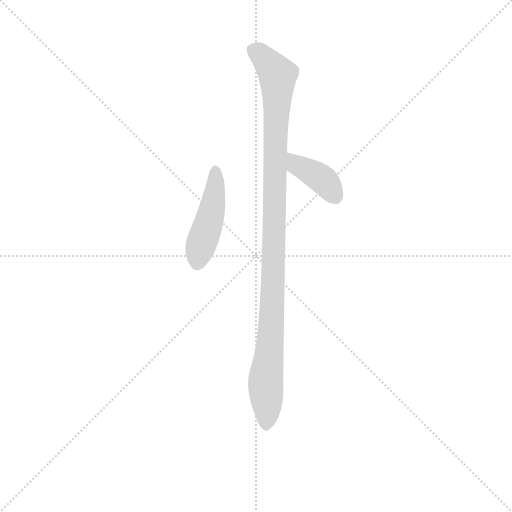
t = 0.00 s
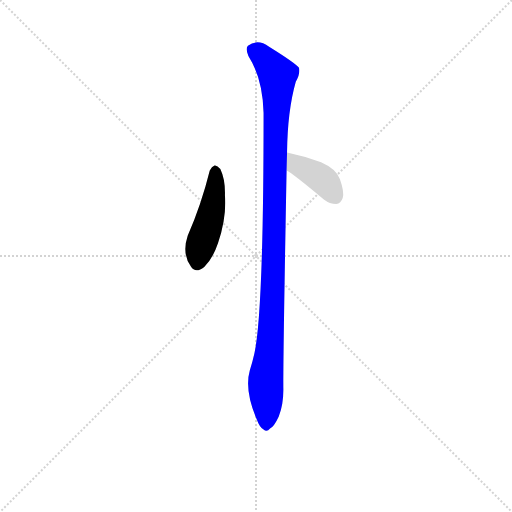
t = 1.76 s
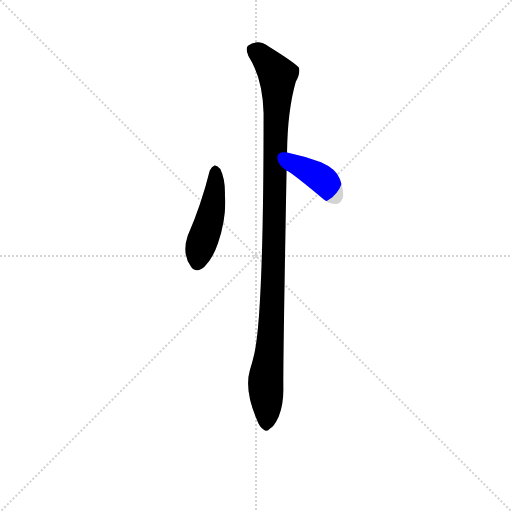
t = 1.92 s
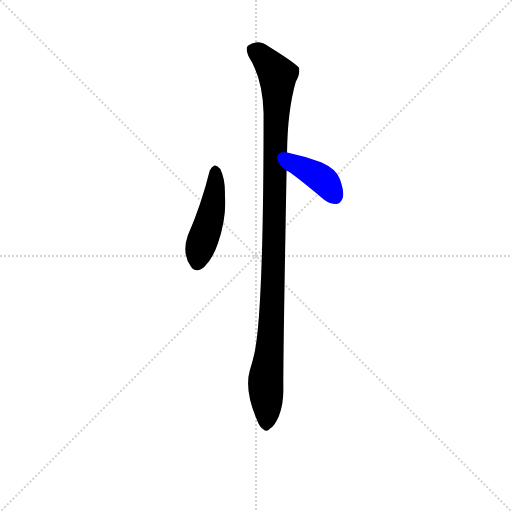
t = 2.08 s
t = 2.24 s: frame unchanged from t = 2.08 s, image omitted
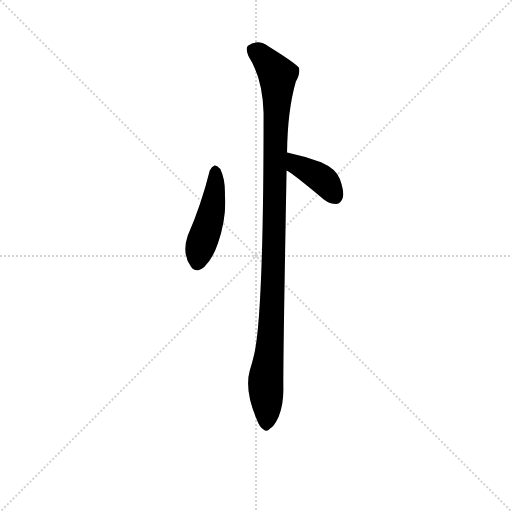
t = 2.89 s

The animated SVG that drew these frames (rendered in a browser with its animation timeline set to each time). Animation: 3 CSS @keyframes rules; one cycle of 2.89 s.

<svg version="1.1" viewBox="0 0 1024 1024" xmlns="http://www.w3.org/2000/svg">
  <g stroke="lightgray" stroke-dasharray="1,1" stroke-width="1" transform="scale(4, 4)">
    <line x1="0" y1="0" x2="256" y2="256"></line>
    <line x1="256" y1="0" x2="0" y2="256"></line>
    <line x1="128" y1="0" x2="128" y2="256"></line>
    <line x1="0" y1="128" x2="256" y2="128"></line>
  </g>
<g transform="scale(0.92, -0.92) translate(60, -900)">
   <style type="text/css">
    @keyframes keyframes0 {
      from {
       stroke: blue;
       stroke-dashoffset: 459;
       stroke-width: 128;
       }
       60% {
       animation-timing-function: step-end;
       stroke: blue;
       stroke-dashoffset: 0;
       stroke-width: 128;
       }
       to {
       stroke: black;
       stroke-width: 1024;
       }
       }
       #make-me-a-hanzi-animation-0 {
         animation: keyframes0 0.623535s both;
         animation-delay: 0.000000s;
         animation-timing-function: linear;
       }
    @keyframes keyframes1 {
      from {
       stroke: blue;
       stroke-dashoffset: 1087;
       stroke-width: 128;
       }
       78% {
       animation-timing-function: step-end;
       stroke: blue;
       stroke-dashoffset: 0;
       stroke-width: 128;
       }
       to {
       stroke: black;
       stroke-width: 1024;
       }
       }
       #make-me-a-hanzi-animation-1 {
         animation: keyframes1 1.134603s both;
         animation-delay: 0.623535s;
         animation-timing-function: linear;
       }
    @keyframes keyframes2 {
      from {
       stroke: blue;
       stroke-dashoffset: 392;
       stroke-width: 128;
       }
       56% {
       animation-timing-function: step-end;
       stroke: blue;
       stroke-dashoffset: 0;
       stroke-width: 128;
       }
       to {
       stroke: black;
       stroke-width: 1024;
       }
       }
       #make-me-a-hanzi-animation-2 {
         animation: keyframes2 0.569010s both;
         animation-delay: 1.758138s;
         animation-timing-function: linear;
       }
</style>
<path d="M 396.0 529.5 Q 378.0 456.5 348.0 387.5 Q 335.0 348.5 355.0 320.5 Q 365.0 304.5 384.0 319.5 Q 403.0 338.5 414.0 371.5 Q 433.0 428.5 429.0 475.5 Q 430.0 509.5 419.0 532.5 Q 413.0 539.5 407.0 540.5 Q 400.0 537.5 396.0 529.5 Z" fill="lightgray"></path> 
<path d="M 556.0 52.5 Q 555.0 101.5 563.0 529.5 L 564.0 568.5 Q 565.0 659.5 583.0 722.5 Q 593.0 738.5 590.0 752.5 Q 583.0 762.5 525.0 798.5 Q 500.0 816.5 479.0 800.5 Q 473.0 794.5 480.0 778.5 Q 511.0 729.5 513.0 654.5 Q 513.0 222.5 493.0 131.5 Q 489.0 113.5 483.0 94.5 Q 471.0 52.5 498.0 -11.5 Q 505.0 -30.5 513.0 -33.5 Q 520.0 -40.5 527.0 -31.5 Q 536.0 -27.5 546.0 -5.5 Q 556.0 19.5 556.0 52.5 Z" fill="lightgray"></path> 
<path d="M 563.0 529.5 Q 576.0 523.5 644.0 466.5 Q 657.0 456.5 671.0 456.5 Q 681.0 457.5 685.0 469.5 Q 689.0 482.5 679.0 510.5 Q 672.0 532.5 638.0 547.5 Q 602.0 560.5 564.0 568.5 C 535.0 574.5 537.0 544.5 563.0 529.5 Z" fill="lightgray"></path> 
      <clipPath id="make-me-a-hanzi-clip-0">
      <path d="M 396.0 529.5 Q 378.0 456.5 348.0 387.5 Q 335.0 348.5 355.0 320.5 Q 365.0 304.5 384.0 319.5 Q 403.0 338.5 414.0 371.5 Q 433.0 428.5 429.0 475.5 Q 430.0 509.5 419.0 532.5 Q 413.0 539.5 407.0 540.5 Q 400.0 537.5 396.0 529.5 Z" fill="lightgray"></path>
      </clipPath>
      <path clip-path="url(#make-me-a-hanzi-clip-0)" d="M 408.0 528.5 L 403.0 455.5 L 370.0 329.5 " fill="none" id="make-me-a-hanzi-animation-0" stroke-dasharray="331 662" stroke-linecap="round"></path>

      <clipPath id="make-me-a-hanzi-clip-1">
      <path d="M 556.0 52.5 Q 555.0 101.5 563.0 529.5 L 564.0 568.5 Q 565.0 659.5 583.0 722.5 Q 593.0 738.5 590.0 752.5 Q 583.0 762.5 525.0 798.5 Q 500.0 816.5 479.0 800.5 Q 473.0 794.5 480.0 778.5 Q 511.0 729.5 513.0 654.5 Q 513.0 222.5 493.0 131.5 Q 489.0 113.5 483.0 94.5 Q 471.0 52.5 498.0 -11.5 Q 505.0 -30.5 513.0 -33.5 Q 520.0 -40.5 527.0 -31.5 Q 536.0 -27.5 546.0 -5.5 Q 556.0 19.5 556.0 52.5 Z" fill="lightgray"></path>
      </clipPath>
      <path clip-path="url(#make-me-a-hanzi-clip-1)" d="M 492.0 791.5 L 521.0 767.5 L 544.0 726.5 L 533.0 257.5 L 517.0 63.5 L 518.0 -19.5 " fill="none" id="make-me-a-hanzi-animation-1" stroke-dasharray="959 1918" stroke-linecap="round"></path>

      <clipPath id="make-me-a-hanzi-clip-2">
      <path d="M 563.0 529.5 Q 576.0 523.5 644.0 466.5 Q 657.0 456.5 671.0 456.5 Q 681.0 457.5 685.0 469.5 Q 689.0 482.5 679.0 510.5 Q 672.0 532.5 638.0 547.5 Q 602.0 560.5 564.0 568.5 C 535.0 574.5 537.0 544.5 563.0 529.5 Z" fill="lightgray"></path>
      </clipPath>
      <path clip-path="url(#make-me-a-hanzi-clip-2)" d="M 570.0 561.5 L 585.0 541.5 L 641.0 510.5 L 669.0 472.5 " fill="none" id="make-me-a-hanzi-animation-2" stroke-dasharray="264 528" stroke-linecap="round"></path>

</g>
</svg>
